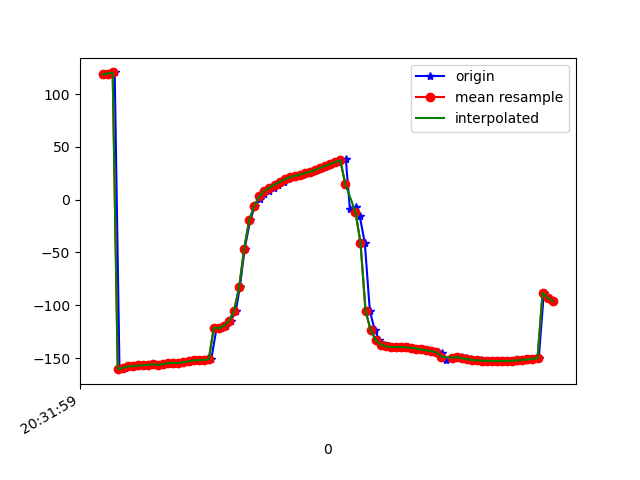

The file beside this chart, header and first rows:
1618777919180, 1473603012252385, 118.159485, 5.6011496, -8.12054
1618777919191, 1473603031483155, 119, 5.673, -9.22
1618777919210, 1473603050713925, 119.4, 5.967, -9.61
1618777919228, 1473603069944695, 120.5, 6.438, -10.63
1618777919247, 1473603089175465, -160.6, -2.809, -5.134
1618777919267, 1473603108406235, -159.5, 2.687, -8.331
1618777919285, 1473603127637005, -157.9, 7.235, -11.66
1618777919307, 1473603146867775, -157.8, 9.067, -12.39
1618777919325, 1473603166098545, -157, 9.411, -13.12
1618777919344, 1473603185329315, -157, 9.908, -13.45
1618777919365, 1473603204560085, -156.4, 10.63, -14.15
1618777919382, 1473603223790855, -156, 10.82, -14.88
1618777919403, 1473603243021625, -156.5, 11.89, -14.92
1618777919421, 1473603262252395, -155.8, 12.45, -15.6
1618777919438, 1473603281607581, -155.8, 13.43, -16.15
1618777919457, 1473603300838351, -154.8, 15.1, -17.36
1618777919475, 1473603320069121, -154.4, 16.41, -17.76
1618777919496, 1473603339299891, -155, 18.77, -17.83
1618777919516, 1473603358530661, -153.9, 21.76, -19.13
1618777919532, 1473603377761431, -153.2, 26.11, -20.15
1618777919555, 1473603396992201, -152.2, 30.87, -21.5
1618777919570, 1473603416222971, -152.1, 35.62, -22.53
1618777919589, 1473603435453741, -151.8, 40.33, -23.6
1618777919610, 1473603454684511, -151.2, 45.78, -25.18
1618777919631, 1473603473915281, -121.3, 48.06, -27.25
1618777919648, 1473603493146051, -121.8, 58.32, -31.19
1618777919668, 1473603512376821, -119.4, 64.74, -35.72
1618777919686, 1473603531607591, -114.9, 70.58, -42.48
1618777919707, 1473603550838361, -105.3, 76.07, -54.63
1618777919723, 1473603570069131, -83.05, 80.33, -79.66
1618777919742, 1473603589299901, -46.54, 81.3, -119
1618777919764, 1473603608530671, -19.25, 78.97, -149.3
1618777919783, 1473603627761441, -5.897, 75.65, -165.6
1618777919802, 1473603646992211, 0.9572, 72.65, -175.1
1618777919818, 1473603666222981, 5.213, 70.61, 178.6
1618777919838, 1473603685453751, 8.449, 69.63, 173.9
1618777919858, 1473603704684521, 11.38, 69.48, 170
1618777919875, 1473603723915291, 14.14, 69.49, 167
1618777919896, 1473603743146061, 16.69, 69.32, 164.9
1618777919913, 1473603762376831, 19.11, 69.06, 163.5
1618777919932, 1473603781607601, 21.19, 68.8, 162.9
1618777919951, 1473603800838371, 22.62, 68.37, 163.5
1618777919970, 1473603820069141, 23.72, 67.72, 164.8
1618777919990, 1473603839299911, 25.01, 67.13, 166.4
1618777920009, 1473603858530681, 26.38, 66.96, 168.4
1618777920027, 1473603877761451, 28.09, 67.78, 170.6
1618777920047, 1473603896992221, 30.06, 69.36, 172.9
1618777920066, 1473603916222991, 31.94, 70.63, 175.7
1618777920084, 1473603935453761, 33.6, 71.01, 178.6
1618777920106, 1473603954684531, 35.48, 71.14, -179.1
1618777920122, 1473603973915301, 37.51, 72.38, -177.1
1618777920142, 1473603993146071, 38.43, 75.09, -174
1618777920158, 1473604012376841, -9.146, 75.31, -100.3
1618777920183, 1473604031607611, -7.27, 80.16, -107.1
1618777920197, 1473604050838381, -15.78, 83.44, -99.92
1618777920217, 1473604070069151, -40.87, 87.24, -75.88
1618777920237, 1473604089299921, -105.4, 87.1, -10.69
1618777920256, 1473604108530691, -123.4, 85.24, 7.916
1618777920274, 1473604127761461, -132.9, 82.95, 17.52
1618777920292, 1473604146992231, -137.4, 79.87, 21.64
1618777920312, 1473604166223001, -139.1, 75.75, 22.69
... 34 more rows
